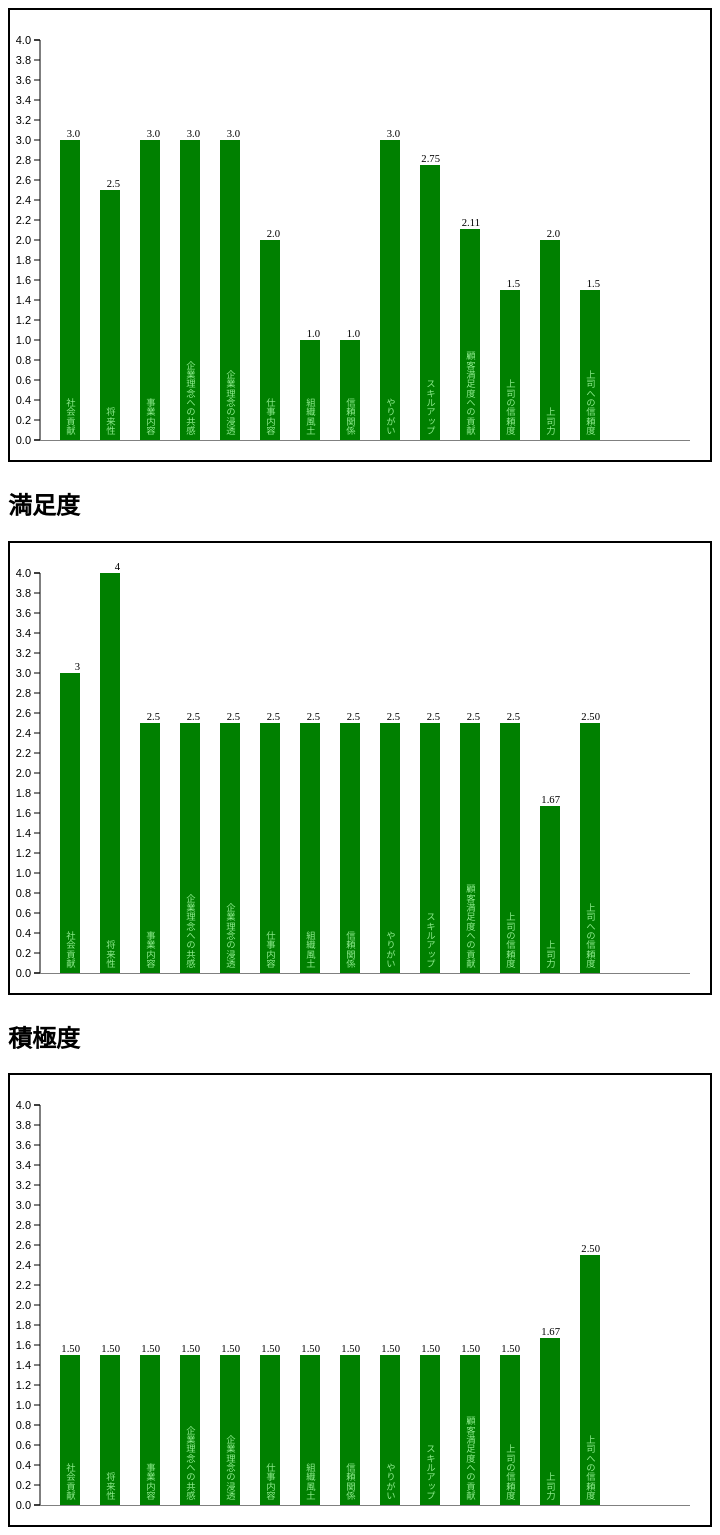
D3 v3 page, settled after 480 driven frames (8 s of simulated time); the page loaded 3 data file(s).


// ── javascript/graph.js
/* 
メモ
結果グラフの描画は、平均等の、各設問の加工済みのデータを受け取ったものとして作成する 
外部jsファイルより、ラベルデータだけ抽出してこい -> clear
 */


document.write("<script type='text/javascript' src='label.js'></script>"); //label.js読み込み処理

d3.json("./json/mydata.json", function(error, data){
    
    //変数一覧
    var dataSet = []; //データを格納する配列
    
    var label = labelList(); //外部Javascriptファイルからラベルデータを取得
    console.log(label);
    
    //svg要素の横幅と縦幅を、cssより読み出して変数に入れる
    var svgEle = document.getElementById("myGraph1");
    var svgWidth = window.getComputedStyle(svgEle, null).getPropertyValue("width");
    var svgHeight = window.getComputedStyle(svgEle, null).getPropertyValue("height");
        
    svgWidth = parseFloat(svgWidth); //取得した値は単位がついているので、単位の削除
    svgHeight = parseFloat(svgHeight);
    
    var offsetX = 30; //メモリ調整 いわゆる左下らへんの余白
    var offsetY = 20; //メモリ調整
    var dataMax = 400; 
    var barWidth = 20; //棒グラフ横幅
    var barMargin = 20; //棒の横の間隔
    
    var barElements1; //グラフの棒の要素を格納する変数
    
    for(var i=0; i<data.length; i++){ //データの行数分だけ繰り返し
        dataSet.push(data[i].ave); // item2のデータだけを抽出
    }
    
    barElements1 = d3.select("#myGraph1")
                     .selectAll("rect")
                     .data(dataSet);
   
    //データの追加
    barElements1.enter()
            .append("rect") //要素追加
            .attr("class", "bar") //cssの指定
            .attr("height", 0)
            .attr("width", barWidth)  //横幅の指定
            .attr("x", function(d, i){  // x座標
                return i*(barWidth + barMargin) + offsetX + barWidth;
            })
            .attr("y", svgHeight - offsetY) //Y座標を(0, 0)に
     //マウスイベント
            .on("mouseover", function(){
                d3.select(this)
                  .style("fill", "LightGreen")
            })
            .on("mouseout", function(){
                d3.select(this)
                  .style("fill", "green")
            })
    //アニメーション処理
            .transition()
            .delay(function(d, i){
                return i*100; //0.1秒まち
            })
            .duration(1000) //animation時間
            .attr("y", function(d, i){ //座標
                return svgHeight - offsetY - (d*100)
            })
            .attr("height", function(d, i){ //グラフの長さ
                return (d*100);
            })
            
           
     
    //データ表示
    barElements1.enter()
            .append("text") //要素追加
            .attr("class", "barNum") // cssの指定
            .attr("x", function(d ,i){
                return i*(barWidth + barMargin) + offsetX + barWidth*2; //調整要(データ追加時のx座標参照)
            })
            .attr("y", function(d, i){
                return svgHeight - (d*100) - offsetY - 3 //調整要
            })
            .text(function(d, i){ //テキストデータ表示
                return d;
            });
    
    
    /*--- メモリ表示  ---*/
    var yScale = d3.scale.linear()
            .domain([0, 4]) //元のデータ(dataSet)範囲
            .range([dataMax, 0]); //実際の出力サイズ
    
    d3.select("#myGraph1").append("g")
            .attr("class", "axis")
            .attr("transform", "translate("+offsetX+", "+((svgHeight-dataMax)-offsetY)+")")
            .call(
                d3.svg.axis()
                .scale(yScale)
                .orient("left")
                .ticks(20) //メモリの間隔
            );
    
    
    /* 横方向の直線追加表示  */
    d3.select("#myGraph1")
            .append("rect")
            .attr("class", "axis_x")
            .attr("width", svgWidth-50)
            .attr("height", 0.5)
            .attr("transform", "translate("+offsetX+", "+(svgHeight - offsetY)+")");
    
    
    //棒のラベル表示
    barElements1.enter()
            .append("text")
            .attr("class", "barName")
            .attr("x", function(d, i){
                return i*((barWidth + barMargin)) + offsetX + 30;
            })
            .attr("y", svgHeight - offsetY -5)
            .text(function(d, i){
                return label[i]; //ラベル名を返す
            })
  
})
    

// ── javascript/label.js


//labelデータ格納jsファイル

function labelList(){
    var labelData = ["社会貢献", 
                     "将来性", 
                     "事業内容", 
                     "企業理念への共感", 
                     "企業理念の浸透",
                     "仕事内容",
                     "組織風土",
                     "信頼関係",
                     "やりがい",
                     "スキルアップ",
                     "顧客満足度への貢献",
                     "上司の信頼度",
                     "上司力",
                     "上司への信頼度"
                     ];
    
    console.log(labelData); 
    return labelData;

}
// ── javascript/shindan1.js
/* 
メモ
結果グラフの描画は、平均等の、各設問の加工済みのデータを受け取ったものとして作成する 
外部jsファイルより、ラベルデータだけ抽出してこい -> clear
 */


document.write("<script type='text/javascript' src='label.js'></script>"); //label.js読み込み処理

d3.json("./json/shindan1.json", function(error, data){
    
    //変数一覧
    var dataSet = []; //データを格納する配列
    
    var label = labelList(); //外部Javascriptファイルからラベルデータを取得
    console.log(label);
    
    //svg要素の横幅と縦幅を、cssより読み出して変数に入れる
    var svgEle = document.getElementById("myGraph2");
    var svgWidth = window.getComputedStyle(svgEle, null).getPropertyValue("width");
    var svgHeight = window.getComputedStyle(svgEle, null).getPropertyValue("height");
        
    svgWidth = parseFloat(svgWidth); //取得した値は単位がついているので、単位の削除
    svgHeight = parseFloat(svgHeight);
    
    var offsetX = 30; //メモリ調整 いわゆる左下らへんの余白
    var offsetY = 20; //メモリ調整
    var dataMax = 400; 
    var barWidth = 20; //棒グラフ横幅
    var barMargin = 20; //棒の横の間隔
    
    var barElements1; //グラフの棒の要素を格納する変数
    
    for(var i=0; i<data.length; i++){ //データの行数分だけ繰り返し
        dataSet.push(data[i].ave); // item2のデータだけを抽出
    }
    
    barElements1 = d3.select("#myGraph2")
                     .selectAll("rect")
                     .data(dataSet);
   
    //データの追加
    barElements1.enter()
            .append("rect") //要素追加
            .attr("class", "bar") //cssの指定
            .attr("height", 0)
            .attr("width", barWidth)  //横幅の指定
            .attr("x", function(d, i){  // x座標
                return i*(barWidth + barMargin) + offsetX + barWidth;
            })
            .attr("y", svgHeight - offsetY) //Y座標を(0, 0)に
     //マウスイベント
            .on("mouseover", function(){
                d3.select(this)
                  .style("fill", "LightGreen")
            })
            .on("mouseout", function(){
                d3.select(this)
                  .style("fill", "green")
            })
    //アニメーション処理
            .transition()
            .delay(function(d, i){
                return i*100; //0.1秒まち
            })
            .duration(1000) //animation時間
            .attr("y", function(d, i){ //座標
                return svgHeight - offsetY - (d*100)
            })
            .attr("height", function(d, i){ //グラフの長さ
                return (d*100);
            })
            
           
     
    //データ表示
    barElements1.enter()
            .append("text") //要素追加
            .attr("class", "barNum") // cssの指定
            .attr("x", function(d ,i){
                return i*(barWidth + barMargin) + offsetX + barWidth*2; //調整要
            })
            .attr("y", function(d, i){
                return svgHeight - (d*100) - offsetY - 3 //調整要
            })
            .text(function(d, i){ //テキストデータ表示
                return d;
            });
    
    
    /*--- メモリ表示  ---*/
    var yScale = d3.scale.linear()
            .domain([0, 4]) //元のデータ(dataSet)範囲
            .range([dataMax, 0]); //実際の出力サイズ
    
    d3.select("#myGraph2").append("g")
            .attr("class", "axis")
            .attr("transform", "translate("+offsetX+", "+((svgHeight-dataMax)-offsetY)+")")
            .call(
                d3.svg.axis()
                .scale(yScale)
                .orient("left")
                .ticks(20) //メモリの間隔
            );
    
    
    /* 横方向の直線追加表示  */
    d3.select("#myGraph2")
            .append("rect")
            .attr("class", "axis_x")
            .attr("width", svgWidth-50)
            .attr("height", 0.5)
            .attr("transform", "translate("+offsetX+", "+(svgHeight - offsetY)+")");
    
    
    //棒のラベル表示
    barElements1.enter()
            .append("text")
            .attr("class", "barName")
            .attr("x", function(d, i){
                return i*((barWidth + barMargin)) + offsetX + 30;
            })
            .attr("y", svgHeight - offsetY -5)
            .text(function(d, i){
                return label[i]; //ラベル名を返す
            })
  
})
    

// ── javascript/shindan2.js
/* 
メモ
結果グラフの描画は、平均等の、各設問の加工済みのデータを受け取ったものとして作成する 
外部jsファイルより、ラベルデータだけ抽出してこい -> clear
 */


document.write("<script type='text/javascript' src='label.js'></script>"); //label.js読み込み処理

d3.json("./json/shindan2.json", function(error, data){
    
    //変数一覧
    var dataSet = []; //データを格納する配列
    
    var label = labelList(); //外部Javascriptファイルからラベルデータを取得
    console.log(label);
    
    //svg要素の横幅と縦幅を、cssより読み出して変数に入れる
    var svgEle = document.getElementById("myGraph3");
    var svgWidth = window.getComputedStyle(svgEle, null).getPropertyValue("width");
    var svgHeight = window.getComputedStyle(svgEle, null).getPropertyValue("height");
        
    svgWidth = parseFloat(svgWidth); //取得した値は単位がついているので、単位の削除
    svgHeight = parseFloat(svgHeight);
    
    var offsetX = 30; //メモリ調整 いわゆる左下らへんの余白
    var offsetY = 20; //メモリ調整
    var dataMax = 400; 
    var barWidth = 20; //棒グラフ横幅
    var barMargin = 20; //棒の横の間隔
    
    var barElements1; //グラフの棒の要素を格納する変数
    
    for(var i=0; i<data.length; i++){ //データの行数分だけ繰り返し
        dataSet.push(data[i].ave); // item2のデータだけを抽出
    }
    
    barElements1 = d3.select("#myGraph3")
                     .selectAll("rect")
                     .data(dataSet);
   
    //データの追加
    barElements1.enter()
            .append("rect") //要素追加
            .attr("class", "bar") //cssの指定
            .attr("height", 0)
            .attr("width", barWidth)  //横幅の指定
            .attr("x", function(d, i){  // x座標
                return i*(barWidth + barMargin) + offsetX + barWidth;
            })
            .attr("y", svgHeight - offsetY) //Y座標を(0, 0)に
     //マウスイベント
            .on("mouseover", function(){
                d3.select(this)
                  .style("fill", "LightGreen")
            })
            .on("mouseout", function(){
                d3.select(this)
                  .style("fill", "green")
            })
    //アニメーション処理
            .transition()
            .delay(function(d, i){
                return i*100; //0.1秒まち
            })
            .duration(1000) //animation時間
            .attr("y", function(d, i){ //座標
                return svgHeight - offsetY - (d*100)
            })
            .attr("height", function(d, i){ //グラフの長さ
                return (d*100);
            })
            
           
     
    //データ表示
    barElements1.enter()
            .append("text") //要素追加
            .attr("class", "barNum") // cssの指定
            .attr("x", function(d ,i){
                return i*(barWidth + barMargin) + offsetX + barWidth*2; //調整要
            })
            .attr("y", function(d, i){
                return svgHeight - (d*100) - offsetY - 3 //調整要
            })
            .text(function(d, i){ //テキストデータ表示
                return d;
            });
    
    
    /*--- メモリ表示  ---*/
    var yScale = d3.scale.linear()
            .domain([0, 4]) //元のデータ(dataSet)範囲
            .range([dataMax, 0]); //実際の出力サイズ
    
    d3.select("#myGraph3").append("g")
            .attr("class", "axis")
            .attr("transform", "translate("+offsetX+", "+((svgHeight-dataMax)-offsetY)+")")
            .call(
                d3.svg.axis()
                .scale(yScale)
                .orient("left")
                .ticks(20) //メモリの間隔
            );
    
    
    /* 横方向の直線追加表示  */
    d3.select("#myGraph3")
            .append("rect")
            .attr("class", "axis_x")
            .attr("width", svgWidth-50)
            .attr("height", 0.5)
            .attr("transform", "translate("+offsetX+", "+(svgHeight - offsetY)+")");
    
    
    //棒のラベル表示
    barElements1.enter()
            .append("text")
            .attr("class", "barName")
            .attr("x", function(d, i){
                return i*((barWidth + barMargin)) + offsetX + 30;
            })
            .attr("y", svgHeight - offsetY -5)
            .text(function(d, i){
                return label[i]; //ラベル名を返す
            })
  
})
    


### data: json/shindan2.json
[
 {
  "ave": "1.50",
  "item3": "60"
 },
 {
  "ave": "1.50",
  "item3": "60"
 },
 {
  "ave": "1.50",
  "item3": "60"
 },
 {
  "ave": "1.50",
  "item3": "60"
 },
 {
  "ave": "1.50",
  "item3": "60"
 },
 {
  "ave": "1.50",
  "item3": "60"
 },
 {
  "ave": "1.50",
  "item3": "60"
 },
 {
  "ave": "1.50",
  "item3": "60"
 },
 "... 6 more items"
]

### data: json/mydata.json
[
 {
  "ave": "3.0",
  "item3": "60"
 },
 {
  "ave": "2.5",
  "item3": "60"
 },
 {
  "ave": "3.0",
  "item3": "60"
 },
 {
  "ave": "3.0",
  "item3": "60"
 },
 {
  "ave": "3.0",
  "item3": "60"
 },
 {
  "ave": "2.0",
  "item3": "60"
 },
 {
  "ave": "1.0",
  "item3": "60"
 },
 {
  "ave": "1.0",
  "item3": "60"
 },
 "... 6 more items"
]

### data: json/shindan1.json
[
 {
  "ave": "3",
  "item3": "60"
 },
 {
  "ave": "4",
  "item3": "60"
 },
 {
  "ave": "2.5",
  "item3": "60"
 },
 {
  "ave": "2.5",
  "item3": "60"
 },
 {
  "ave": "2.5",
  "item3": "60"
 },
 {
  "ave": "2.5",
  "item3": "60"
 },
 {
  "ave": "2.5",
  "item3": "60"
 },
 {
  "ave": "2.5",
  "item3": "60"
 },
 "... 6 more items"
]